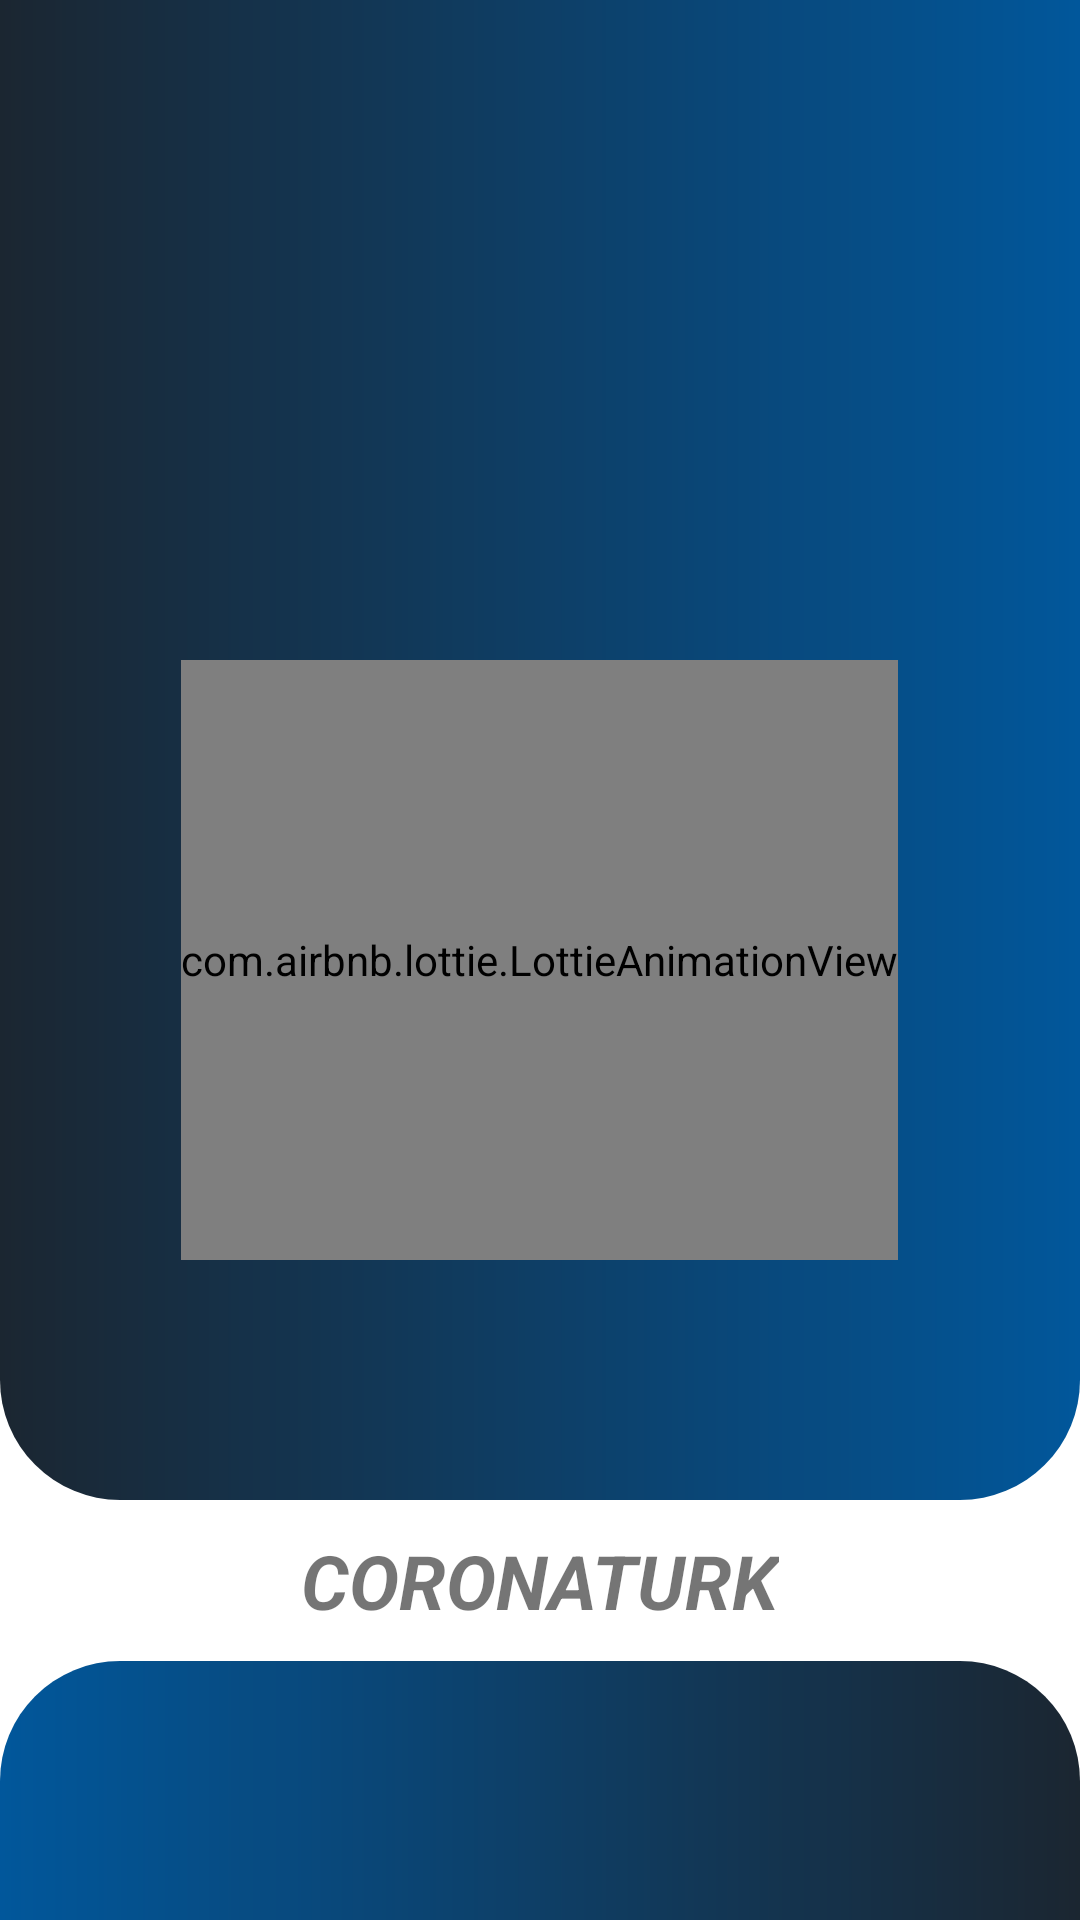

Android layout source for this screen:
<!-- AndroidManifest.xml: application theme Theme.CapstoneProject -->
<!-- res/layout/activity_splash_screen.xml -->
<?xml version="1.0" encoding="utf-8"?>
<RelativeLayout xmlns:android="http://schemas.android.com/apk/res/android"
    xmlns:app="http://schemas.android.com/apk/res-auto"
    xmlns:tools="http://schemas.android.com/tools"
    android:layout_width="match_parent"
    android:layout_height="match_parent"
    tools:context=".Classes.SplashScreen">

    <LinearLayout
        android:id="@+id/linear_splash"
        android:layout_width="match_parent"
        android:layout_height="500dp"
        android:background="@drawable/background_splash"
        android:orientation="horizontal">

    </LinearLayout>


    <com.airbnb.lottie.LottieAnimationView
        android:id="@+id/lottie"
        android:layout_width="wrap_content"
        android:layout_height="200dp"
        android:layout_centerInParent="true"
        app:lottie_autoPlay="true"
        app:lottie_rawRes="@raw/splash">

    </com.airbnb.lottie.LottieAnimationView>

    <TextView
        android:id="@+id/textView_splash"
        android:layout_width="wrap_content"
        android:layout_height="wrap_content"
        android:layout_below="@id/linear_splash"
        android:layout_centerInParent="true"
        android:layout_marginTop="10dp"
        android:layout_marginBottom="10dp"
        android:text="CORONATURK"
        android:textSize="25sp"
        android:textStyle="bold|italic" />

    <LinearLayout
        android:id="@+id/linear_splash_reversed"
        android:layout_width="match_parent"
        android:layout_height="250dp"
        android:layout_below="@id/textView_splash"
        android:background="@drawable/background_splash_reversed"
        android:orientation="horizontal">

    </LinearLayout>





</RelativeLayout>
<!-- resources referenced by this layout -->
<resources>
  <!-- drawable background_splash (drawable) -->
  <?xml version="1.0" encoding="utf-8"?>
  <shape xmlns:android="http://schemas.android.com/apk/res/android">
      <gradient
          android:startColor="@color/main_theme"
          android:endColor="#01579B">
  
      </gradient>
  
      <corners
          android:bottomRightRadius="40dp"
          android:bottomLeftRadius="40dp">
  
      </corners>
  
  
  </shape>
  <!-- drawable background_splash_reversed (drawable) -->
  <?xml version="1.0" encoding="utf-8"?>
  <shape xmlns:android="http://schemas.android.com/apk/res/android">
      <gradient
          android:startColor="#01579B"
          android:endColor="@color/main_theme">
  
      </gradient>
  
      <corners
          android:topRightRadius="40dp"
          android:topLeftRadius="40dp">
  
      </corners>
  </shape>
  <style name="Theme.CapstoneProject" parent="Theme.MaterialComponents.DayNight.NoActionBar">
          
          <item name="colorPrimary">@color/purple_500</item>
          <item name="colorPrimaryVariant">@color/purple_700</item>
          <item name="colorOnPrimary">@color/white</item>
          
          <item name="colorSecondary">@color/teal_200</item>
          <item name="colorSecondaryVariant">@color/teal_700</item>
          <item name="colorOnSecondary">@color/black</item>
          
          <item name="android:statusBarColor" tools:targetApi="l">?attr/colorPrimaryVariant</item>
          
      </style>
  <color name="main_theme">#1B2631</color>
  <color name="purple_500">#FF6200EE</color>
  <color name="purple_700">#FF3700B3</color>
  <color name="white">#FFFFFFFF</color>
  <color name="teal_200">#FF03DAC5</color>
  <color name="teal_700">#FF018786</color>
  <color name="black">#FF000000</color>
</resources>
